Run: headless pygame with SDL's dummy video driver; simulated clock (each Clock.tick advances the game by its frame time, no real sleeping); random seed 0; keys injected as events and as key.get_pressed() state; no mouse input.
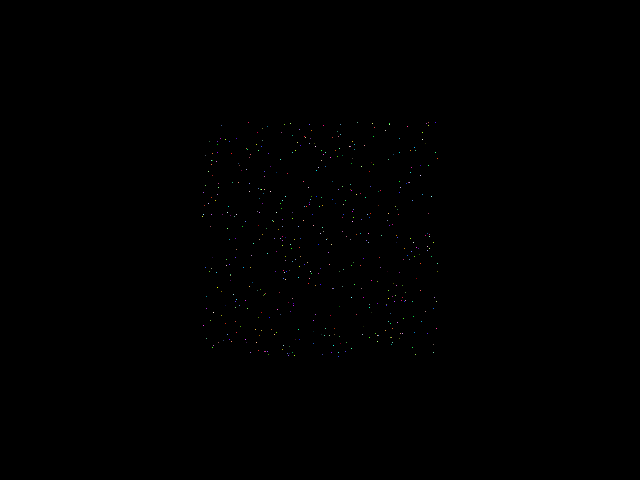
Frame 1 of 4 · flips 1–60 · no input
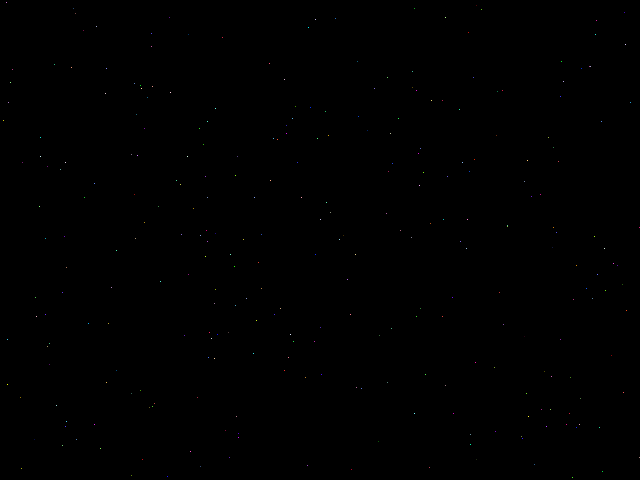
Frame 2 of 4 · flips 61–180 · tapped SPACE, RETURN · held RIGHT (→), D
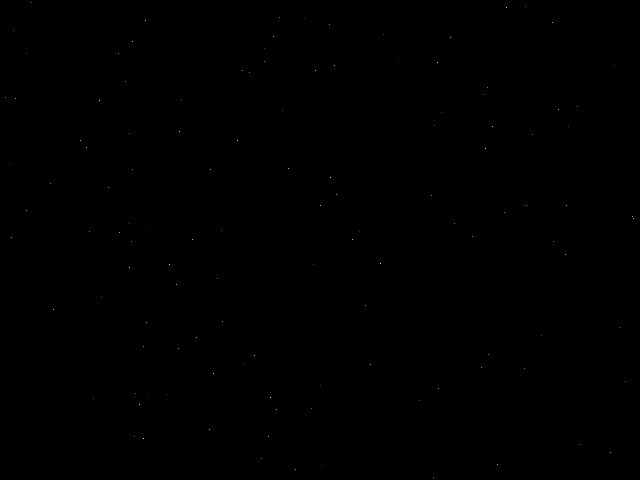
Frame 3 of 4 · flips 181–300 · held DOWN (↓), S
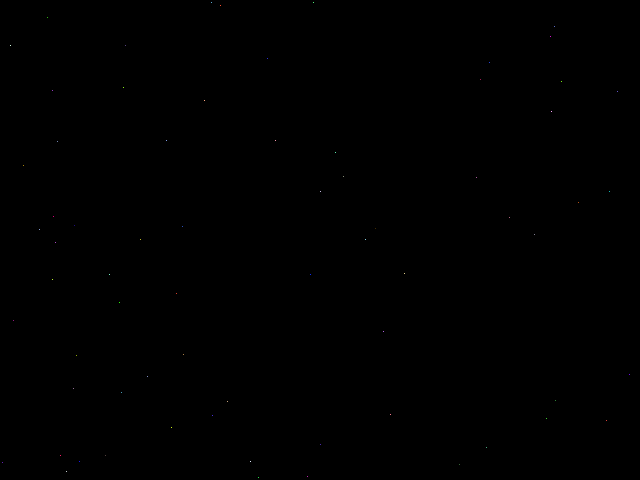
Frame 4 of 4 · flips 301–420 · held LEFT (←), A, UP (↑), W

The pygame program that drew these frames:

import pygame
from random import random, randint

###########################################################################
#Create Point
#Defines it's own location, direction and draws itself
###########################################################################


class Point:
	def __init__(self, x, y, x_velocity, y_velocity):
		self.x = x
		self.y = y
		self.x_velocity = x_velocity
		self.y_velocity = y_velocity
		self.color = pygame.Color(randint(0, 255), randint(0, 255), randint(0, 255))

	def update(self):
		self.x += self.x_velocity
		self.y += self.y_velocity


	def draw(self, screen):
		screen.fill(self.color, ((self.x, self.y), (1, 1)))


def get_random_float(val):
	return (random() * 2 - 1) * val



###########################################################################
#Create pixel list
###########################################################################

width = 640
height = 480
pts = []
for i in range(500):
	pts.append(Point(int(width/2), int(height/2), get_random_float(2), get_random_float(2)))



###########################################################################
#Basic Pygame Window
###########################################################################


screen = pygame.display.set_mode((640, 480))
pygame.display.set_caption('Basic Window')
clock = pygame.time.Clock()

running = True
while running:
    for event in pygame.event.get():
        if event.type == pygame.QUIT:
            running = False
    screen.fill((0, 0, 0))

    for pt in pts:
    	pt.draw(screen)
    	pt.update()

    pygame.display.update()
    clock.tick(60)
pygame.quit()
